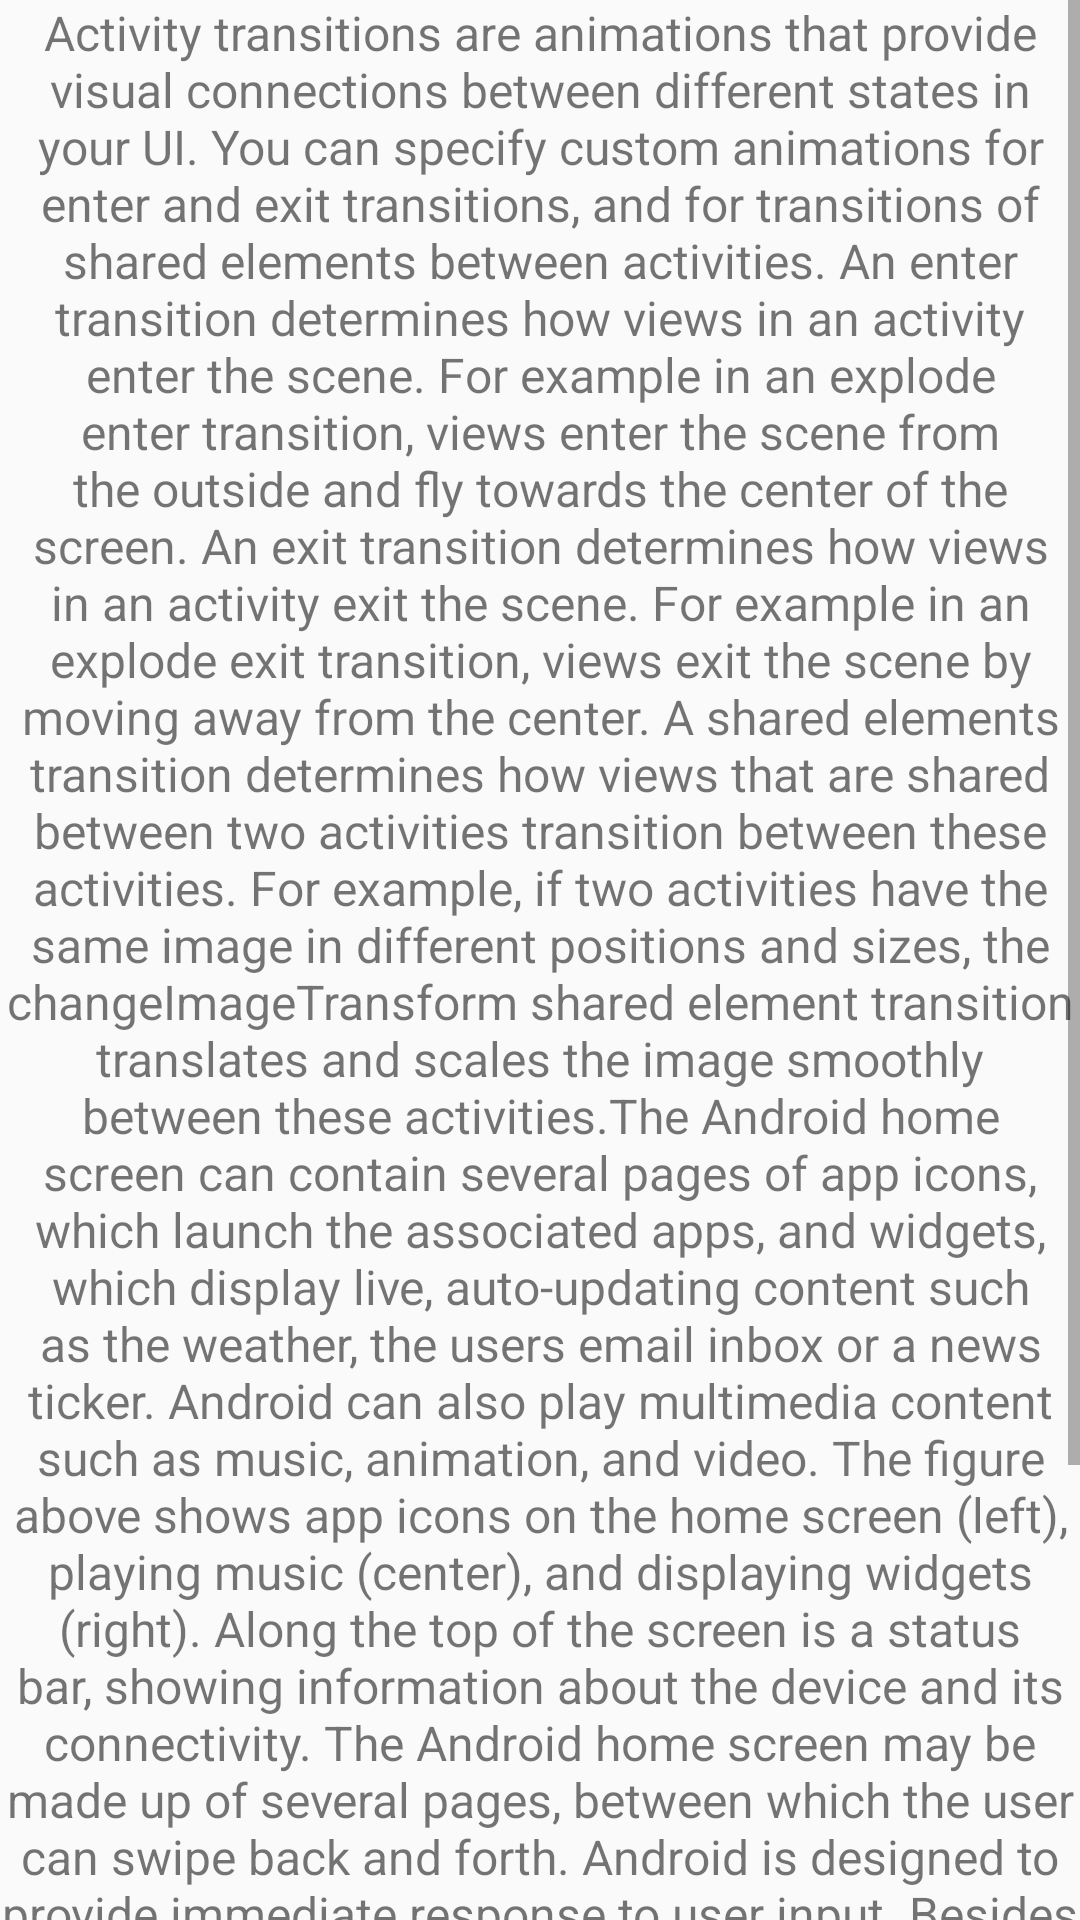

Android layout source for this screen:
<!-- AndroidManifest.xml: application theme MyMaterialTheme -->
<!-- res/layout/fragment_two.xml -->
<ScrollView xmlns:android="http://schemas.android.com/apk/res/android"
    xmlns:tools="http://schemas.android.com/tools"
    android:layout_width="match_parent"
    android:layout_height="match_parent"
    xmlns:app="http://schemas.android.com/apk/res-auto"
    tools:context="com.tutorial.lws.fragmentanimview.TwoFragment"
    app:layout_scrollFlags="scroll|enterAlways|snap">

    <TextView
        android:layout_width="match_parent"
        android:layout_height="match_parent"
        android:textSize="16sp"
        android:gravity="center"
        android:text="@string/long_text" />

</ScrollView>
<!-- resources referenced by this layout -->
<resources>
  <string name="long_text">   Activity transitions are animations that provide visual connections between different states in your UI. You can specify custom animations for enter and exit transitions, and for transitions of shared elements between activities.
  An enter transition determines how views in an activity enter the scene. For example in an explode enter transition, views enter the scene from the outside and fly towards the center of the screen.
  An exit transition determines how views in an activity exit the scene. For example in an explode exit transition, views exit the scene by moving away from the center.
  A shared elements transition determines how views that are shared between two activities transition between these activities. For example, if two activities have the same image in different positions and sizes, the changeImageTransform shared element transition translates and scales the image smoothly between these activities.The Android home screen can contain several pages of app icons, which launch the associated apps, and widgets, which display live, auto-updating content such as the weather, the users email inbox or a news ticker. Android can also play multimedia content such as music, animation, and video. The figure above shows app icons on the home screen (left), playing music (center), and displaying widgets (right). Along the top of the screen is a status bar, showing information about the device and its connectivity. The Android home screen may be made up of several pages, between which the user can swipe back and forth.
  Android is designed to provide immediate response to user input. Besides a fluid touch interface, the vibration capabilities of an Android device can provide haptic feedback. Internal hardware such as accelerometers, gyroscopes and proximity sensors, are used by many apps to respond to additional user actions. These sensors can detect rotation of the screen from portrait to landscape for a wider view or it can allow the user to steer a virtual vehicle in a racing game by rotating the device as if it were a steering wheel.</string>
  <style name="MyMaterialTheme" parent="MyMaterialTheme.Base">
  </style>
  <style name="MyMaterialTheme.Base" parent="Theme.AppCompat.Light.DarkActionBar">
      <item name="windowNoTitle">true</item>
      <item name="windowActionBar">false</item>
      <item name="colorPrimary">@color/colorPrimary</item>
      <item name="colorPrimaryDark">@color/colorPrimaryDark</item>
      <item name="colorAccent">@color/colorAccent</item>
  </style>
  <color name="colorPrimary">#5bb4b4</color>
  <color name="colorPrimaryDark">#308e9f</color>
  <color name="colorAccent">#007cef</color>
</resources>
